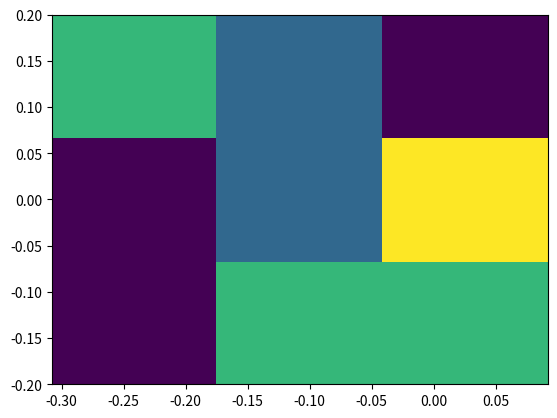

Python code for this plot:
# -*- coding: utf-8 -*-
"""
Created on Sun Mar 10 15:25:38 2019

[redacted]
"""

import matplotlib.pyplot as plt

#X, Y = np.meshgrid(x, y)
#Z = z.reshape(21, 21)

yScanRange = 0.4
yCenter = 0.0
yImgResolution = 3.0
yScanCenterPlusMinus = yScanRange / 2
yImgStepSize = yScanRange / yImgResolution
yMin = yCenter - yScanCenterPlusMinus

xScanRange = 0.4
xCenter = -0.108
xImgResolution = 3.0
xScanCenterPlusMinus = xScanRange / 2
xImgStepSize = xScanRange / xImgResolution
xMin = xCenter - xScanCenterPlusMinus

Y = []
Y.append(yMin)
i = 1
while i < (yImgResolution + 1):
    yNextPoint = Y[i-1] + yImgStepSize
    Y.append(yNextPoint)
    i += 1
    


X = []
X.append(xMin)
i = 1
while i < (xImgResolution + 1):
    xNextPoint = X[i-1] + xImgStepSize
    X.append(xNextPoint)
    i += 1

print(X, Y)
    

plt.pcolor(X,Y,[[0, 2, 2], [0, 1, 3], [2, 1, 0]])
plt.show()